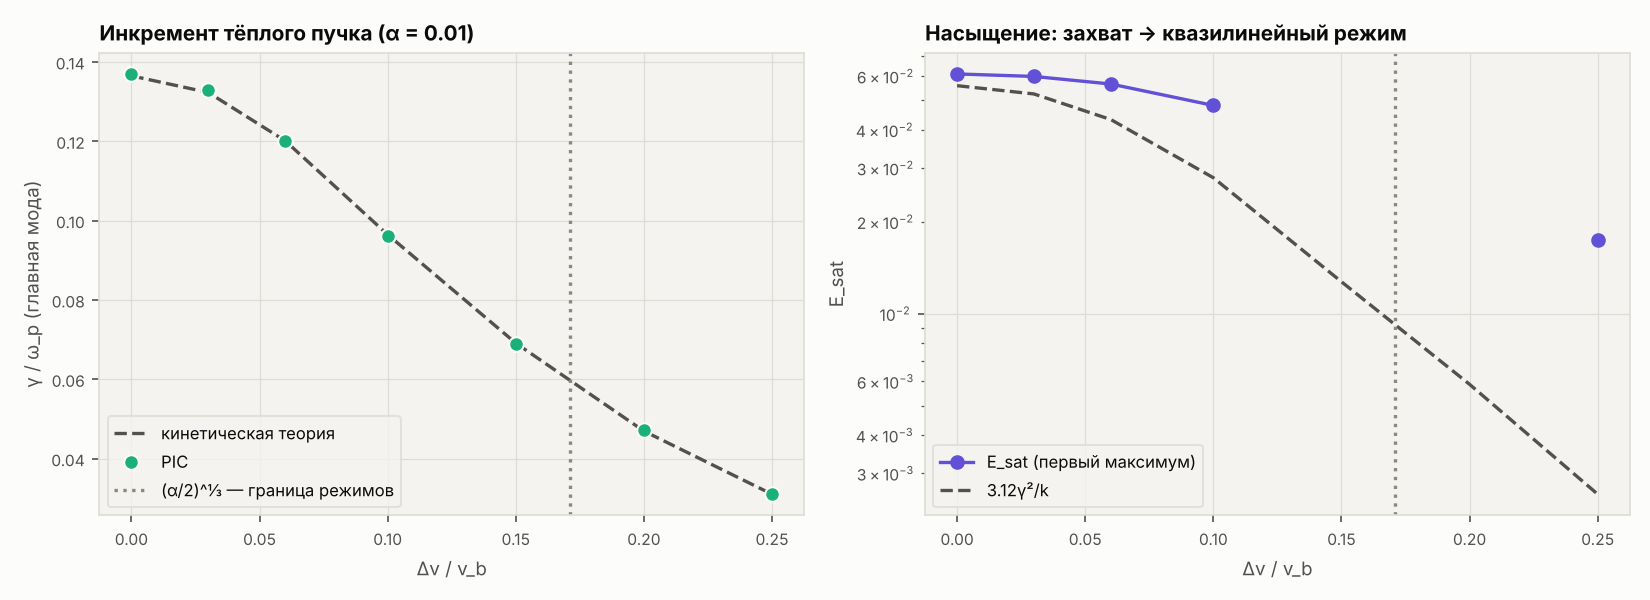

Data behind this chart, as committed beside it:
dvb; gamma_th; gamma_meas; gamma_err; t_sat; E_sat; E_trap; wB_over_g; WE_sat_frac; WE_end_frac; WE_ql_frac; plateau_v1; plateau_v2
0; 0.1365; 0.1369; 0.3471; 84.7; 0.06103; 0.05586; 1.847; 0.1907; 0.1491; 0.1502; 0.3098; 1.269
0.03; 0.1323; 0.1329; 0.469; 90.1; 0.05989; 0.05248; 1.888; 0.1815; 0.1345; 0.1377; 0.3292; 1.283
0.06; 0.1201; 0.1201; -0.006082; 98.2; 0.05656; 0.04326; 2.021; 0.161; 0.1403; 0.1532; 0.324; 1.256
0.1; 0.09644; 0.09621; -0.2375; 117.5; 0.04813; 0.0279; 2.321; 0.1157; 0.1414; 0.1422; 0.3134; 1.291
0.15; 0.0691; 0.06898; -0.1645; nan; nan; 0.01273; nan; nan; 0.1446; 0.1543; 0.2703; 1.302
0.2; 0.04693; 0.04707; 0.3041; nan; nan; 0.005872; nan; nan; 0.1208; 0.136; 0.254; 1.364
0.25; 0.03101; 0.03109; 0.2529; 491.7; 0.01749; 0.002564; 4.616; 0.06037; 0.1092; 0.1276; 0.1871; 1.439
